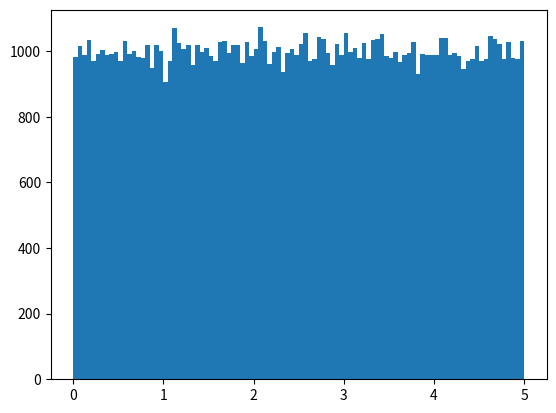

This figure's Python source:
# Lets deal with standard deviation 

import numpy as np
import matplotlib.pyplot as plt
speed = [86,87,88,86,87,85,86]


x = np.std(speed)

y = np.var(speed)

# Creating random datasets

x = np.random.uniform(0.0, 5.0, 100000)

plt.hist(x,100)
plt.show()

print(x)






